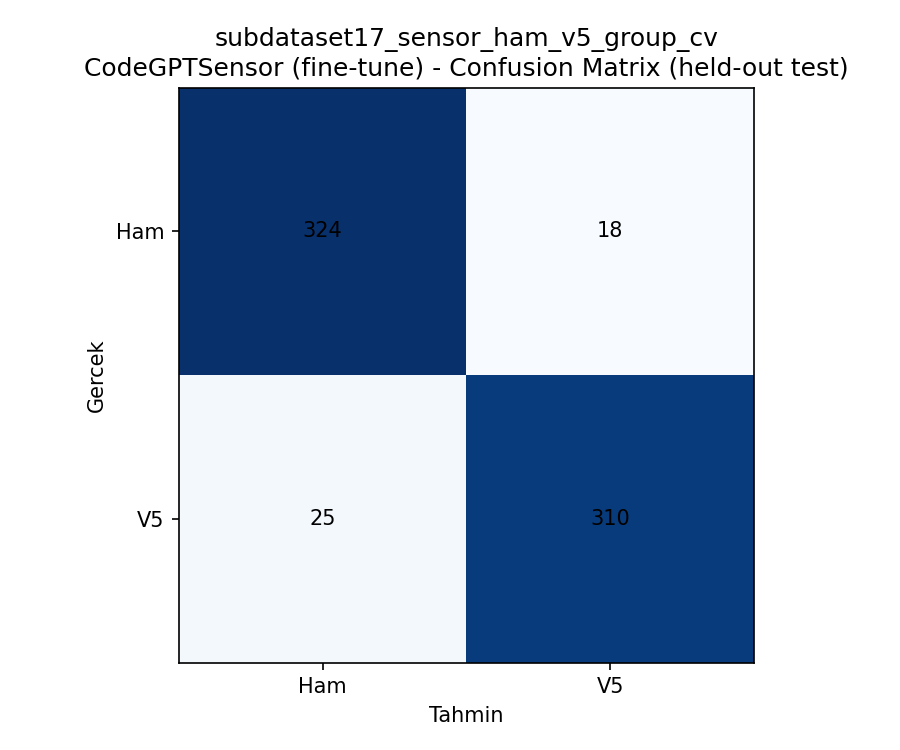

The table this chart was drawn from, first rows:
, Ham, V5
Ham, 324, 18
V5, 25, 310
